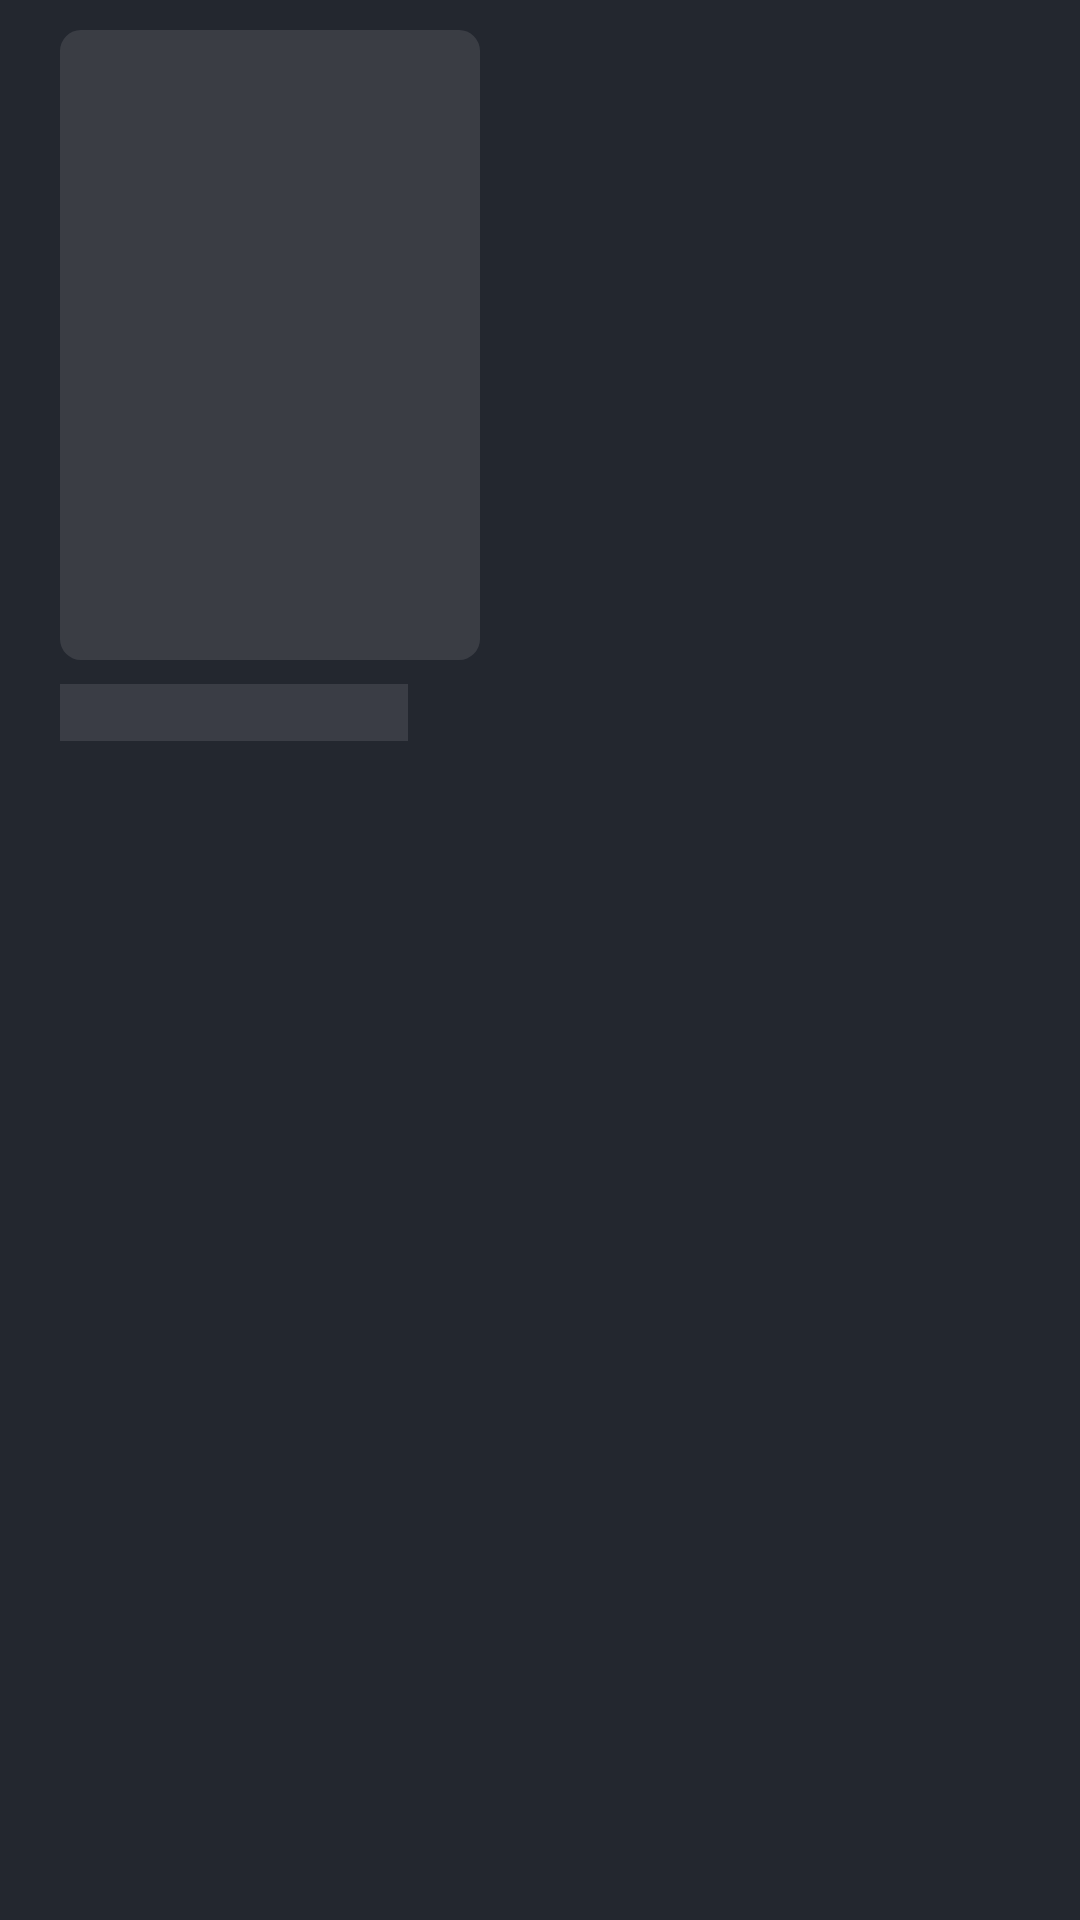

Write the Android layout XML for this screen, with the resource values it uses.
<!-- AndroidManifest.xml: application theme Theme.ChannelApp -->
<!-- res/layout/layout_item_shimmer_view.xml -->
<?xml version="1.0" encoding="utf-8"?>
<androidx.constraintlayout.widget.ConstraintLayout xmlns:android="http://schemas.android.com/apk/res/android"
    xmlns:app="http://schemas.android.com/apk/res-auto"
    xmlns:tools="http://schemas.android.com/tools"
    android:layout_width="match_parent"
    android:layout_height="wrap_content"
    android:animateLayoutChanges="true"
    android:paddingStart="20dp"
    android:paddingTop="10dp"
    android:paddingEnd="0dp">

    <com.google.android.material.imageview.ShapeableImageView
        android:id="@+id/ivImage"
        android:layout_width="140dp"
        android:layout_height="210dp"
        android:layout_gravity="center"
        android:adjustViewBounds="true"
        android:scaleType="centerCrop"
        android:background="@color/appGreyLight"
        app:layout_constraintStart_toStartOf="parent"
        app:layout_constraintTop_toTopOf="parent"
        app:shapeAppearanceOverlay="@style/shapeAppearance.App.RoundCorners.MediumComponent" />

    <com.google.android.material.textview.MaterialTextView
        android:id="@+id/tvTitle"
        android:layout_width="0dp"
        android:layout_height="wrap_content"
        android:layout_marginTop="@dimen/app_margin_small"
        android:background="@color/appGreyLight"
        android:ellipsize="end"
        android:gravity="start"
        android:layout_marginEnd="@dimen/app_margin_large"
        android:lineSpacingExtra="0dp"
        app:layout_constraintEnd_toEndOf="@id/ivImage"
        app:layout_constraintStart_toStartOf="@id/ivImage"
        app:layout_constraintTop_toBottomOf="@id/ivImage" />


</androidx.constraintlayout.widget.ConstraintLayout>
<!-- resources referenced by this layout -->
<resources>
  <color name="appGreyLight">#3395989D</color>
  <dimen name="app_margin_large">24dp</dimen>
  <dimen name="app_margin_small">8dp</dimen>
  <style name="shapeAppearance.App.RoundCorners.MediumComponent" parent="ShapeAppearance.MaterialComponents.MediumComponent">
          <item name="cornerFamily">rounded</item>
          <item name="cornerSize">5%</item>
      </style>
  <style name="Theme.ChannelApp" parent="Theme.MaterialComponents.DayNight.NoActionBar">
          
          <item name="colorPrimary">@color/appPrimary</item>
          <item name="colorPrimaryVariant">@color/appPrimary</item>
          <item name="colorOnPrimary">@color/appPrimary</item>
          <item name="colorAccent">@color/appGreyLight</item>
          
          <item name="colorSecondary">@color/appPrimaryTwo</item>
          <item name="colorSecondaryVariant">@color/appPrimaryTwo</item>
          <item name="colorOnSecondary">@color/appPrimaryTwo</item>
          
          <item name="android:statusBarColor" tools:targetApi="l">?attr/colorPrimaryVariant</item>
          
  
          \        
          <item name="colorPrimaryDark">@color/appPrimary</item>
          <item name="android:colorBackground">@color/appPrimary</item>
  
          <item name="android:windowLightStatusBar" tools:ignore="NewApi">false</item>
          <item name="android:layoutDirection">ltr</item>
  
          
          <item name="prefixTextColor">@color/appGrey</item>
          <item name="hintTextColor">@color/appGrey</item>
          <item name="appGreyDarkTextColor">@color/appDarkGrey</item>
          <item name="appWhiteColor">@color/appWhite</item>
          <item name="appGreyLightColor">@color/appGrey</item>
  
          
          <item name="android:windowAnimationStyle">@style/appCustomActivityAnimation</item>
  
          <item name="tbTitleStyle">@style/App.Widget.TextView.LightGrey.Bold.XLarge</item>
          <item name="tbEndTextStyle">@style/App.Widget.TextView.LightGrey.Bold.XSmall</item>
      </style>
  <color name="appPrimary">#23272F</color>
  <color name="appPrimaryTwo">#5A2FB1</color>
  <color name="appGrey">#C1C1C1</color>
  <color name="appDarkGrey">#95989D</color>
  <color name="appWhite">#FFFFFFFF</color>
  <style name="appCustomActivityAnimation" parent="@android:style/Animation.Activity">
          
          <item name="android:activityOpenEnterAnimation">@anim/slide_in_right</item>
          <item name="android:activityOpenExitAnimation">@anim/slide_out_left</item>
          <item name="android:activityCloseEnterAnimation">@anim/slide_in_left</item>
          <item name="android:activityCloseExitAnimation">@anim/slide_out_right</item>
      </style>
  <style name="App.Widget.TextView.LightGrey.Bold.XLarge" parent="App.Widget.TextView.LightGrey.Bold">
          <item name="android:textSize">@dimen/app_text_size_h1</item>
      </style>
  <style name="App.Widget.TextView.LightGrey.Bold.XSmall" parent="App.Widget.TextView.LightGrey.Bold">
          <item name="android:textSize">@dimen/app_text_size_c1</item>
      </style>
  <style name="App.Widget.TextView.LightGrey.Bold" parent="Widget.MaterialComponents.TextView">
          <item name="android:textAppearance">@style/App.TextAppearance.TextView.Bold</item>
          <item name="android:layout_width">wrap_content</item>
          <item name="android:layout_height">wrap_content</item>
          <item name="android:textColor">?attr/appGreyLightColor</item>
          <item name="android:lineSpacingExtra">6sp</item>
      </style>
  <dimen name="app_text_size_h1">26sp</dimen>
  <dimen name="app_text_size_c1">9sp</dimen>
  <style name="App.TextAppearance.TextView.Bold" parent="">
          <item name="fontFamily">@font/roboto_bold</item>
          <item name="font">@font/roboto_bold</item>
          <item name="android:fontFamily">@font/roboto_bold</item>
          <item name="android:font" tools:targetApi="o">@font/roboto_bold</item>
          <item name="android:textStyle">normal</item>
          <item name="android:textAllCaps">false</item>
          <item name="android:letterSpacing">0</item>
      </style>
</resources>
